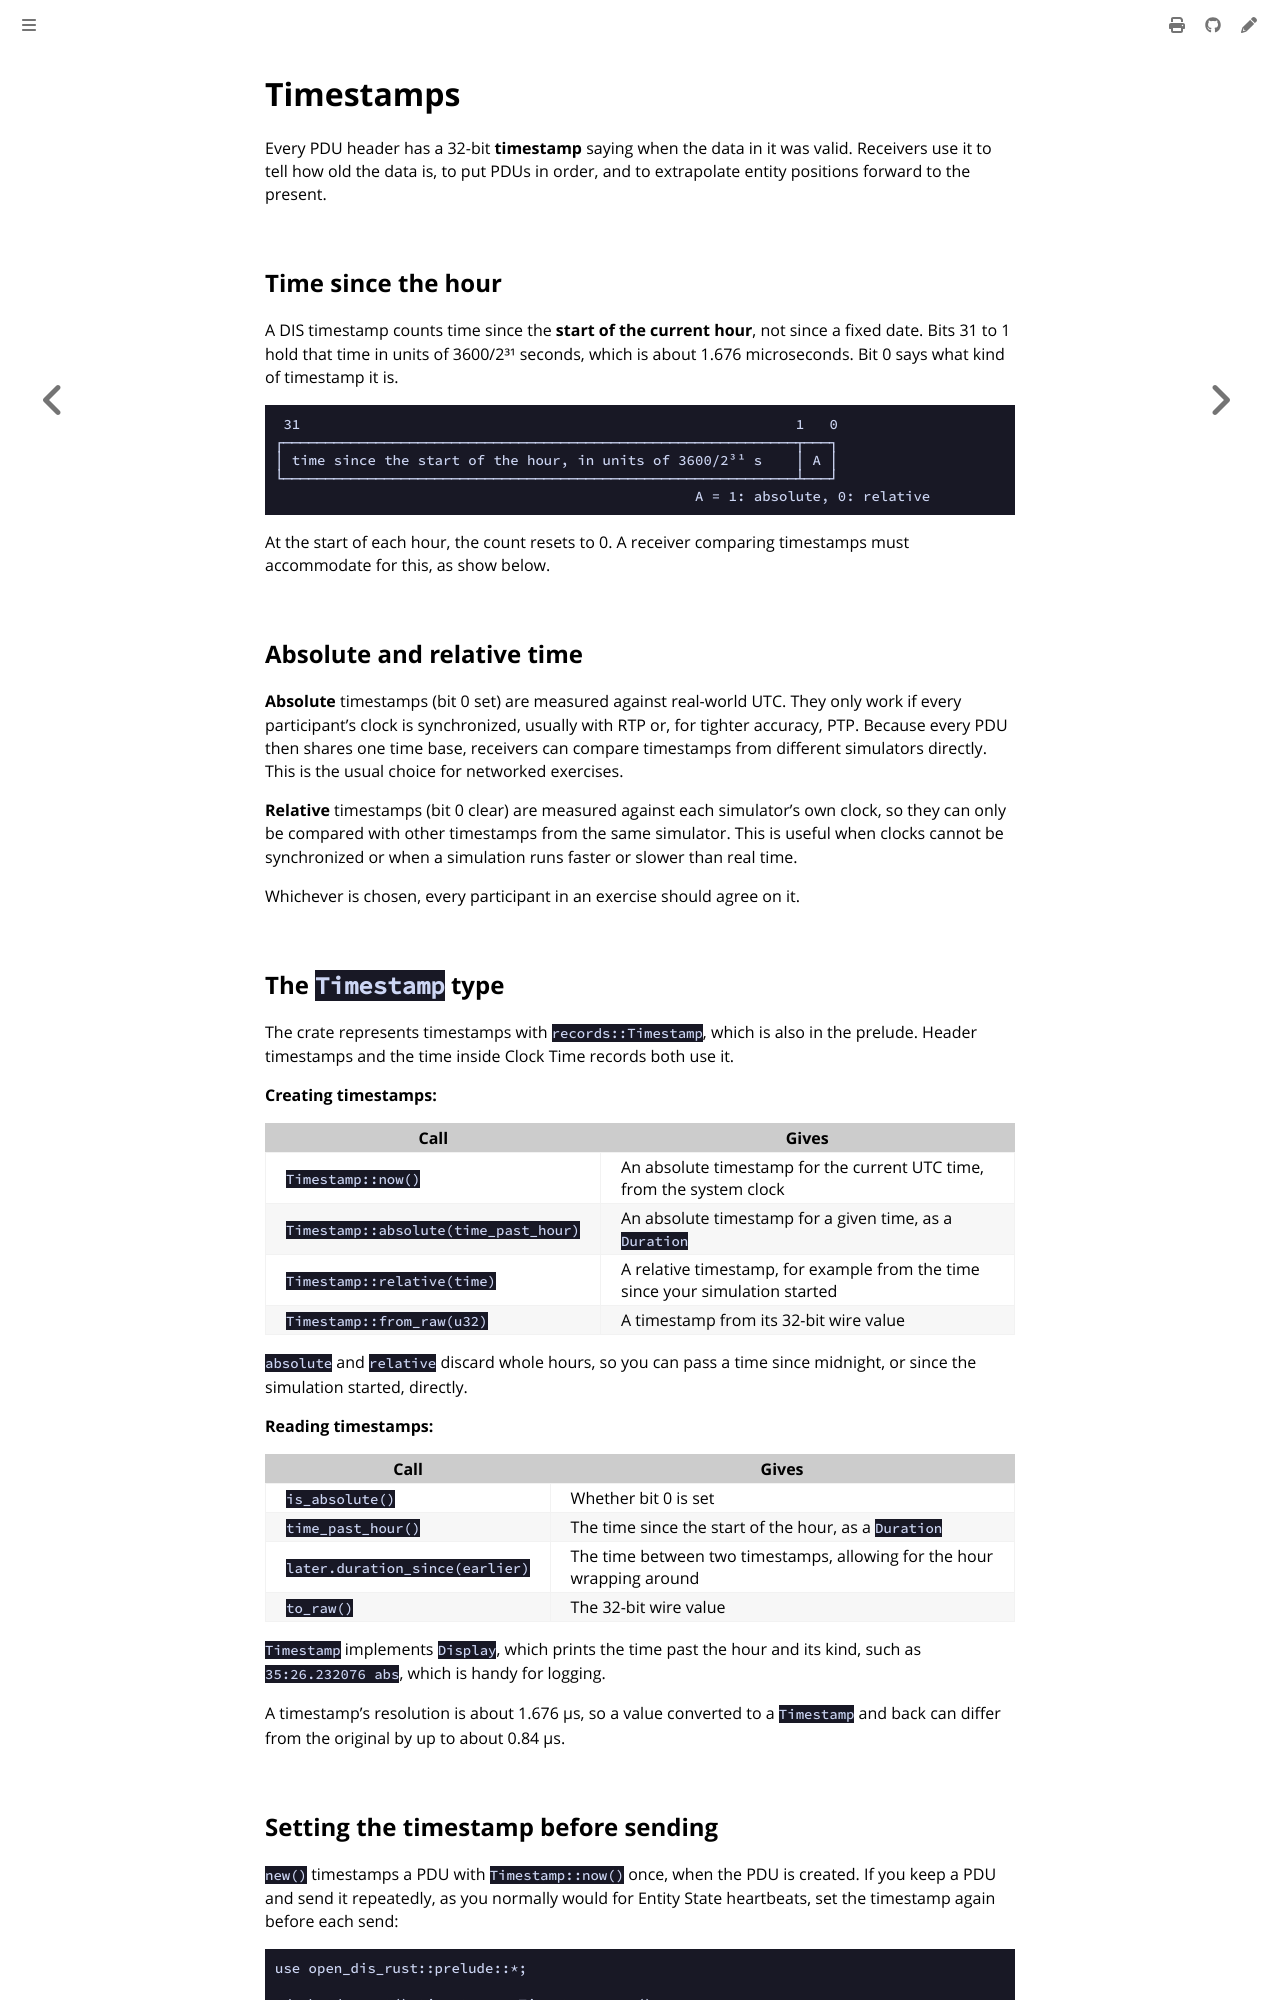

repository: crhowell3/open-dis-rust · page: concepts/timestamps.html · generator: mdbook

# Timestamps

Every PDU header has a 32-bit **timestamp** saying when the data in it was valid.
Receivers use it to tell how old the data is, to put PDUs in order, and to
extrapolate entity positions forward to the present.

## Time since the hour

A DIS timestamp counts time since the **start of the current hour**, not since a fixed
date. Bits 31 to 1 hold that time in units of 3600/2³¹ seconds, which is about
1.676 microseconds. Bit 0 says what kind of timestamp it is.

```text
 31                                                           1   0
┌─────────────────────────────────────────────────────────────┬───┐
│ time since the start of the hour, in units of 3600/2³¹ s    │ A │
└─────────────────────────────────────────────────────────────┴───┘
                                                  A = 1: absolute, 0: relative
```

At the start of each hour, the count resets to 0. A receiver comparing timestamps
must accommodate for this, as show below.

## Absolute and relative time

**Absolute** timestamps (bit 0 set) are measured against real-world UTC. They only
work if every participant's clock is synchronized, usually with RTP or, for tighter
accuracy, PTP. Because every PDU then shares one time base, receivers can compare
timestamps from different simulators directly. This is the usual choice for
networked exercises.

**Relative** timestamps (bit 0 clear) are measured against each simulator's own clock,
so they can only be compared with other timestamps from the same simulator. This is
useful when clocks cannot be synchronized or when a simulation runs faster or slower
than real time.

Whichever is chosen, every participant in an exercise should agree on it.

## The `Timestamp` type

The crate represents timestamps with `records::Timestamp`, which is also in the
prelude. Header timestamps and the time inside Clock Time records both use it.

**Creating timestamps:**

| Call | Gives |
| --- | --- |
| `Timestamp::now()` | An absolute timestamp for the current UTC time, from the system clock |
| `Timestamp::absolute(time_past_hour)` | An absolute timestamp for a given time, as a `Duration` |
| `Timestamp::relative(time)` | A relative timestamp, for example from the time since your simulation started |
| `Timestamp::from_raw(u32)` | A timestamp from its 32-bit wire value |

`absolute` and `relative` discard whole hours, so you can pass a time since midnight,
or since the simulation started, directly.

**Reading timestamps:**

| Call | Gives |
| --- | --- |
| `is_absolute()` | Whether bit 0 is set |
| `time_past_hour()` | The time since the start of the hour, as a `Duration` |
| `later.duration_since(earlier)` | The time between two timestamps, allowing for the hour wrapping around |
| `to_raw()` | The 32-bit wire value |

`Timestamp` implements `Display`, which prints the time past the hour and its kind,
such as `35:26.232076 abs`, which is handy for logging.

A timestamp's resolution is about 1.676 µs, so a value converted to a `Timestamp` and
back can differ from the original by up to about 0.84 µs.
